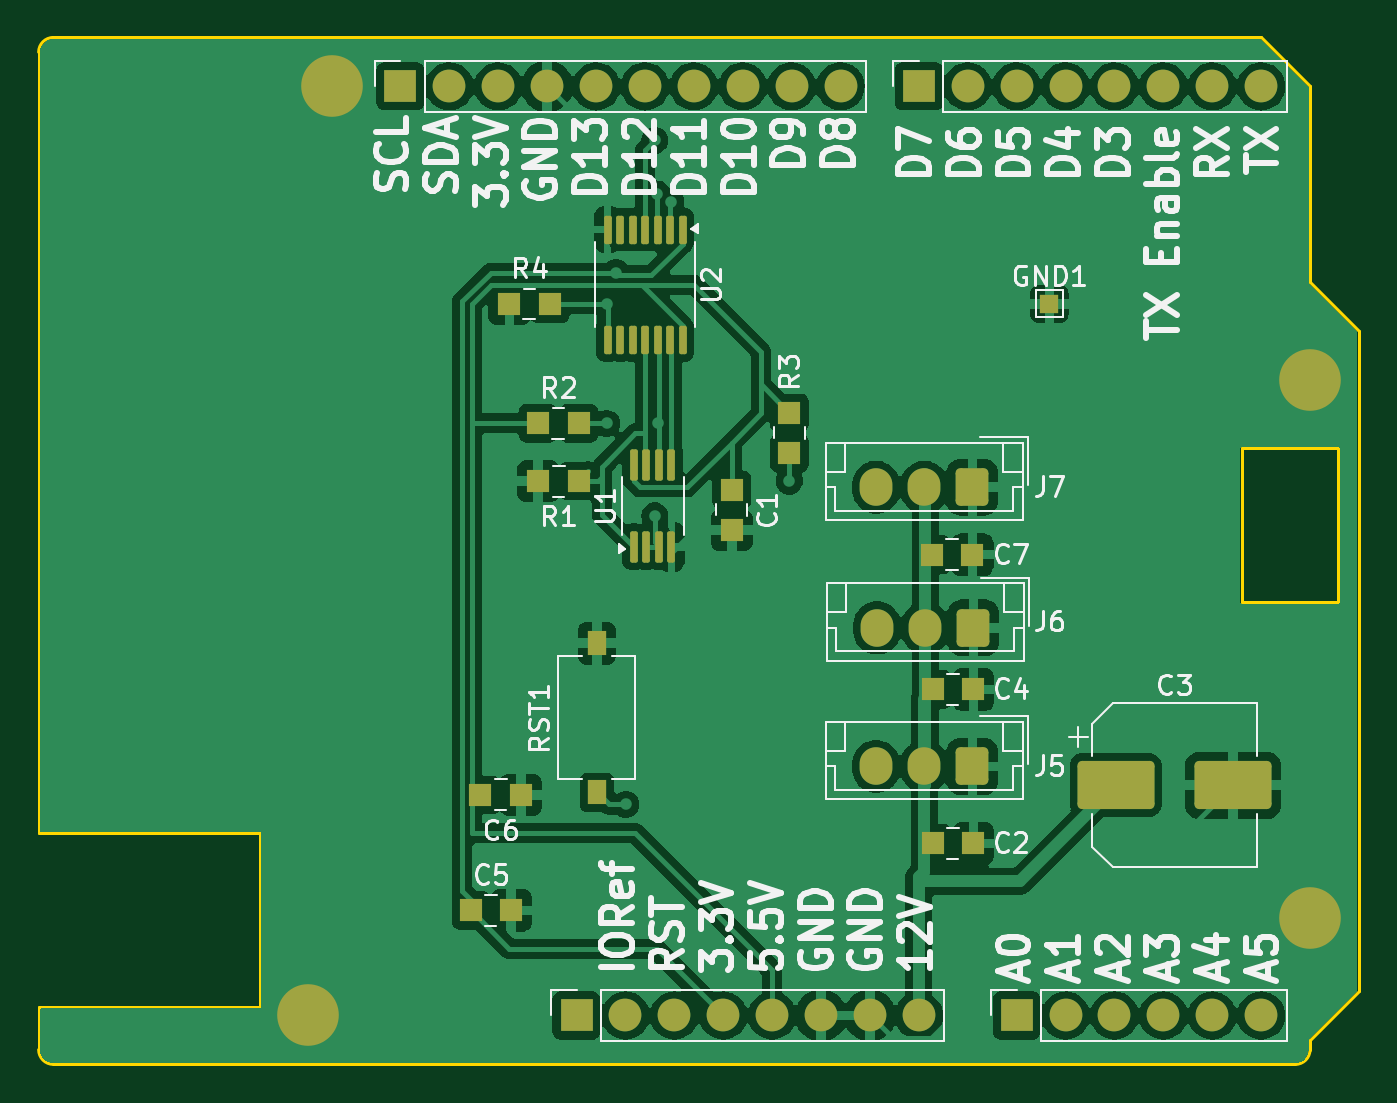
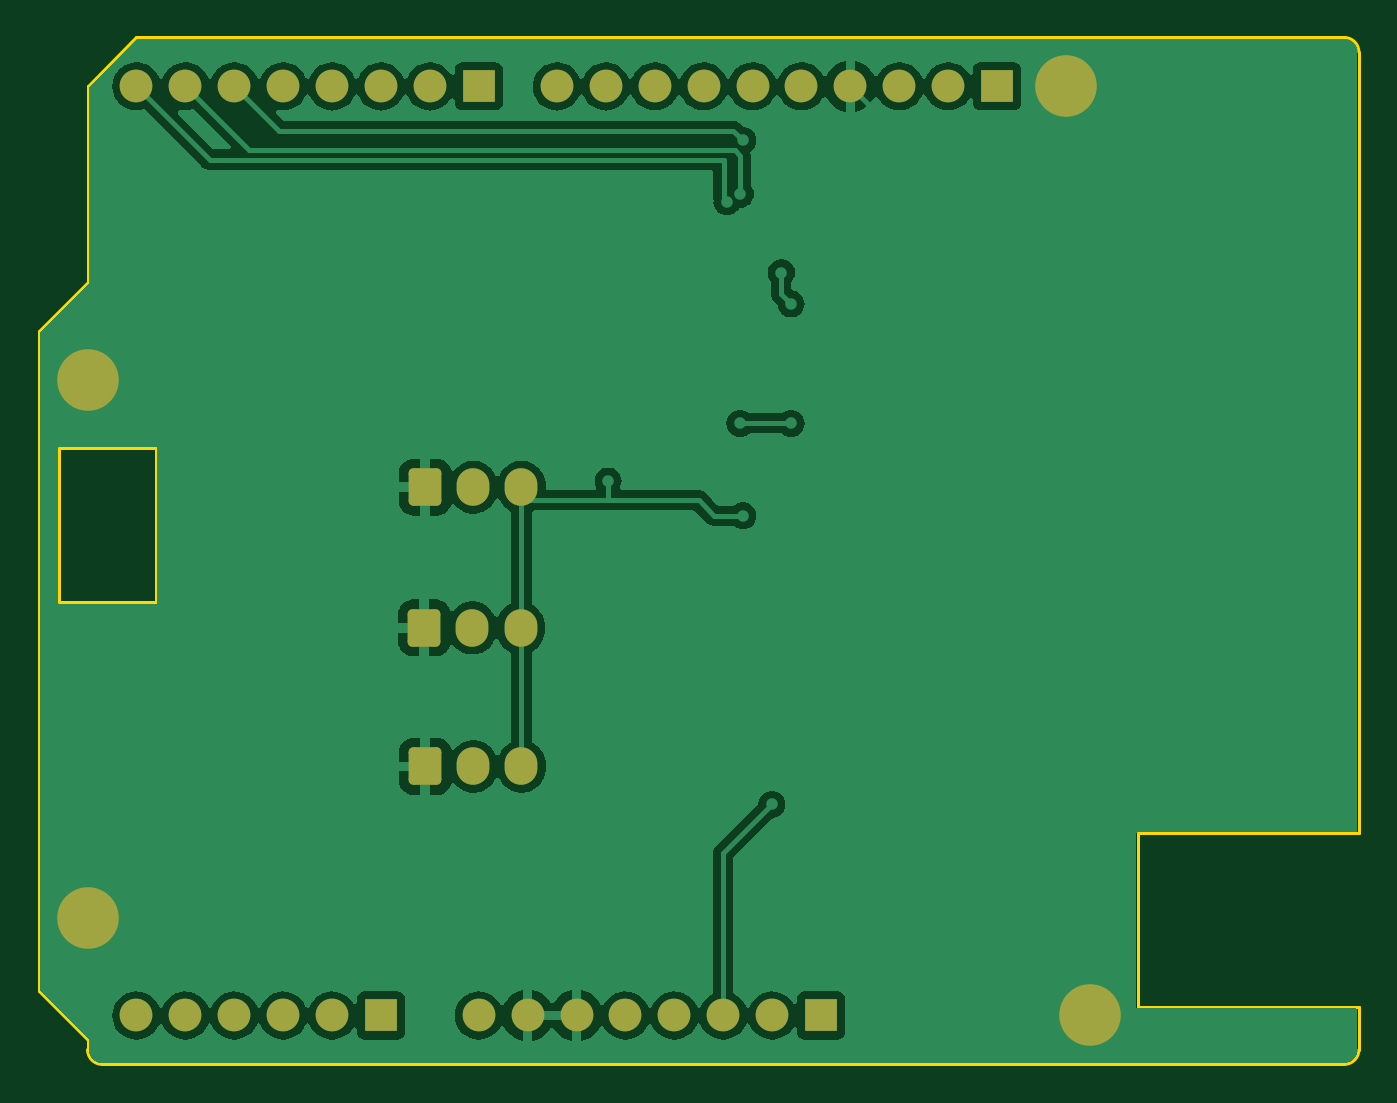
Circuit board: 9 layer files. Board 68.6 x 53.3 mm.
- bottom_copper: tophat-B_Cu.gbl (74451 bytes)
- bottom_mask: tophat-B_Mask.gbs (2492 bytes)
- paste: tophat-B_Paste.gbp (529 bytes)
- bottom_silk: tophat-B_Silkscreen.gbo (2502 bytes)
- outline: tophat-Edge_Cuts.gm1 (1642 bytes)
- top_copper: tophat-F_Cu.gtl (118076 bytes)
- top_mask: tophat-F_Mask.gts (4121 bytes)
- paste: tophat-F_Paste.gtp (2630 bytes)
- top_silk: tophat-F_Silkscreen.gto (72033 bytes)

=== bottom_copper: tophat-B_Cu.gbl (74451 bytes, source omitted) ===
=== bottom_mask: tophat-B_Mask.gbs (2492 bytes, source withheld) ===
=== paste: tophat-B_Paste.gbp ===
G04 #@! TF.GenerationSoftware,KiCad,Pcbnew,8.0.7-8.0.7-0~ubuntu24.04.1*
G04 #@! TF.CreationDate,2025-01-16T17:51:39-05:00*
G04 #@! TF.ProjectId,tophat,746f7068-6174-42e6-9b69-6361645f7063,rev?*
G04 #@! TF.SameCoordinates,Original*
G04 #@! TF.FileFunction,Paste,Bot*
G04 #@! TF.FilePolarity,Positive*
%FSLAX46Y46*%
G04 Gerber Fmt 4.6, Leading zero omitted, Abs format (unit mm)*
G04 Created by KiCad (PCBNEW 8.0.7-8.0.7-0~ubuntu24.04.1) date 2025-01-16 17:51:39*
%MOMM*%
%LPD*%
G01*
G04 APERTURE LIST*
G04 APERTURE END LIST*
M02*

=== bottom_silk: tophat-B_Silkscreen.gbo (2502 bytes, source withheld) ===
=== outline: tophat-Edge_Cuts.gm1 ===
G04 #@! TF.GenerationSoftware,KiCad,Pcbnew,8.0.7-8.0.7-0~ubuntu24.04.1*
G04 #@! TF.CreationDate,2025-01-16T17:51:40-05:00*
G04 #@! TF.ProjectId,tophat,746f7068-6174-42e6-9b69-6361645f7063,rev?*
G04 #@! TF.SameCoordinates,Original*
G04 #@! TF.FileFunction,Profile,NP*
%FSLAX46Y46*%
G04 Gerber Fmt 4.6, Leading zero omitted, Abs format (unit mm)*
G04 Created by KiCad (PCBNEW 8.0.7-8.0.7-0~ubuntu24.04.1) date 2025-01-16 17:51:40*
%MOMM*%
%LPD*%
G01*
G04 APERTURE LIST*
G04 #@! TA.AperFunction,Profile*
%ADD10C,0.150000*%
G04 #@! TD*
G04 APERTURE END LIST*
D10*
X166040000Y-59360000D02*
X168580000Y-61900000D01*
X111500000Y-97000000D02*
X100000000Y-97000000D01*
X167500000Y-68000000D02*
X162500000Y-68000000D01*
X167500000Y-76000000D02*
X167500000Y-68000000D01*
X100000000Y-88000000D02*
X100000000Y-47422000D01*
X100000000Y-88000000D02*
X111500000Y-88000000D01*
X168580000Y-61900000D02*
X168580000Y-96190000D01*
X111500000Y-88000000D02*
X111500000Y-97000000D01*
X100000000Y-97000000D02*
X100000000Y-99238000D01*
X165278000Y-100000000D02*
X100762000Y-100000000D01*
X100762000Y-46660000D02*
X163500000Y-46660000D01*
X100762000Y-100000000D02*
G75*
G02*
X100000000Y-99238000I0J762000D01*
G01*
X168580000Y-96190000D02*
X166040000Y-98730000D01*
X163500000Y-46660000D02*
X166040000Y-49200000D01*
X166040000Y-99238000D02*
G75*
G02*
X165278000Y-100000000I-762000J0D01*
G01*
X162500000Y-68000000D02*
X162500000Y-76000000D01*
X166040000Y-49200000D02*
X166040000Y-59360000D01*
X166040000Y-98730000D02*
X166040000Y-99238000D01*
X162500000Y-76000000D02*
X167500000Y-76000000D01*
X100000000Y-47422000D02*
G75*
G02*
X100762000Y-46660000I762000J0D01*
G01*
M02*

=== top_copper: tophat-F_Cu.gtl (118076 bytes, source omitted) ===
=== top_mask: tophat-F_Mask.gts ===
G04 #@! TF.GenerationSoftware,KiCad,Pcbnew,8.0.7-8.0.7-0~ubuntu24.04.1*
G04 #@! TF.CreationDate,2025-01-16T17:51:40-05:00*
G04 #@! TF.ProjectId,tophat,746f7068-6174-42e6-9b69-6361645f7063,rev?*
G04 #@! TF.SameCoordinates,Original*
G04 #@! TF.FileFunction,Soldermask,Top*
G04 #@! TF.FilePolarity,Negative*
%FSLAX46Y46*%
G04 Gerber Fmt 4.6, Leading zero omitted, Abs format (unit mm)*
G04 Created by KiCad (PCBNEW 8.0.7-8.0.7-0~ubuntu24.04.1) date 2025-01-16 17:51:40*
%MOMM*%
%LPD*%
G01*
G04 APERTURE LIST*
G04 Aperture macros list*
%AMRoundRect*
0 Rectangle with rounded corners*
0 $1 Rounding radius*
0 $2 $3 $4 $5 $6 $7 $8 $9 X,Y pos of 4 corners*
0 Add a 4 corners polygon primitive as box body*
4,1,4,$2,$3,$4,$5,$6,$7,$8,$9,$2,$3,0*
0 Add four circle primitives for the rounded corners*
1,1,$1+$1,$2,$3*
1,1,$1+$1,$4,$5*
1,1,$1+$1,$6,$7*
1,1,$1+$1,$8,$9*
0 Add four rect primitives between the rounded corners*
20,1,$1+$1,$2,$3,$4,$5,0*
20,1,$1+$1,$4,$5,$6,$7,0*
20,1,$1+$1,$6,$7,$8,$9,0*
20,1,$1+$1,$8,$9,$2,$3,0*%
G04 Aperture macros list end*
%ADD10RoundRect,0.100000X0.100000X-0.712500X0.100000X0.712500X-0.100000X0.712500X-0.100000X-0.712500X0*%
%ADD11R,1.700000X1.700000*%
%ADD12O,1.700000X1.700000*%
%ADD13RoundRect,0.100000X-0.100000X0.637500X-0.100000X-0.637500X0.100000X-0.637500X0.100000X0.637500X0*%
%ADD14R,1.200000X1.200000*%
%ADD15RoundRect,0.250000X0.600000X0.725000X-0.600000X0.725000X-0.600000X-0.725000X0.600000X-0.725000X0*%
%ADD16O,1.700000X1.950000*%
%ADD17R,1.000000X1.000000*%
%ADD18C,3.200000*%
%ADD19RoundRect,0.250000X-1.750000X-1.000000X1.750000X-1.000000X1.750000X1.000000X-1.750000X1.000000X0*%
%ADD20R,1.000000X1.250000*%
G04 APERTURE END LIST*
D10*
X130921313Y-73112500D03*
X131571313Y-73112500D03*
X132221313Y-73112500D03*
X132871313Y-73112500D03*
X132871313Y-68887500D03*
X132221313Y-68887500D03*
X131571313Y-68887500D03*
X130921313Y-68887500D03*
D11*
X127940000Y-97460000D03*
D12*
X130480000Y-97460000D03*
X133020000Y-97460000D03*
X135560000Y-97460000D03*
X138100000Y-97460000D03*
X140640000Y-97460000D03*
X143180000Y-97460000D03*
X145720000Y-97460000D03*
D11*
X150800000Y-97460000D03*
D12*
X153340000Y-97460000D03*
X155880000Y-97460000D03*
X158420000Y-97460000D03*
X160960000Y-97460000D03*
X163500000Y-97460000D03*
D11*
X118796000Y-49200000D03*
D12*
X121336000Y-49200000D03*
X123876000Y-49200000D03*
X126416000Y-49200000D03*
X128956000Y-49200000D03*
X131496000Y-49200000D03*
X134036000Y-49200000D03*
X136576000Y-49200000D03*
X139116000Y-49200000D03*
X141656000Y-49200000D03*
D11*
X145720000Y-49200000D03*
D12*
X148260000Y-49200000D03*
X150800000Y-49200000D03*
X153340000Y-49200000D03*
X155880000Y-49200000D03*
X158420000Y-49200000D03*
X160960000Y-49200000D03*
X163500000Y-49200000D03*
D13*
X133450000Y-56637500D03*
X132800000Y-56637500D03*
X132150000Y-56637500D03*
X131500000Y-56637500D03*
X130850000Y-56637500D03*
X130200000Y-56637500D03*
X129550000Y-56637500D03*
X129550000Y-62362500D03*
X130200000Y-62362500D03*
X130850000Y-62362500D03*
X131500000Y-62362500D03*
X132150000Y-62362500D03*
X132800000Y-62362500D03*
X133450000Y-62362500D03*
D14*
X139000000Y-66153664D03*
X139000000Y-68253664D03*
X122450000Y-92000000D03*
X124550000Y-92000000D03*
D15*
X148500000Y-70025000D03*
D16*
X146000000Y-70025000D03*
X143500000Y-70025000D03*
D14*
X128050000Y-69703664D03*
X125950000Y-69703664D03*
X146450000Y-88525000D03*
X148550000Y-88525000D03*
D17*
X152500000Y-60500000D03*
D18*
X115240000Y-49200000D03*
D19*
X155950000Y-85500000D03*
X162050000Y-85500000D03*
D15*
X148500000Y-84525000D03*
D16*
X146000000Y-84525000D03*
X143500000Y-84525000D03*
D14*
X136000000Y-70153664D03*
X136000000Y-72253664D03*
D20*
X129000000Y-85875000D03*
X129000000Y-78125000D03*
D14*
X124450000Y-60500000D03*
X126550000Y-60500000D03*
X146450000Y-80525000D03*
X148550000Y-80525000D03*
X146400000Y-73525000D03*
X148500000Y-73525000D03*
D15*
X148550000Y-77325000D03*
D16*
X146050000Y-77325000D03*
X143550000Y-77325000D03*
D18*
X113970000Y-97460000D03*
D14*
X125950000Y-66703664D03*
X128050000Y-66703664D03*
X125050000Y-86000000D03*
X122950000Y-86000000D03*
D18*
X166040000Y-64440000D03*
X166040000Y-92380000D03*
M02*

=== paste: tophat-F_Paste.gtp (2630 bytes, source withheld) ===
=== top_silk: tophat-F_Silkscreen.gto (72033 bytes, source omitted) ===
